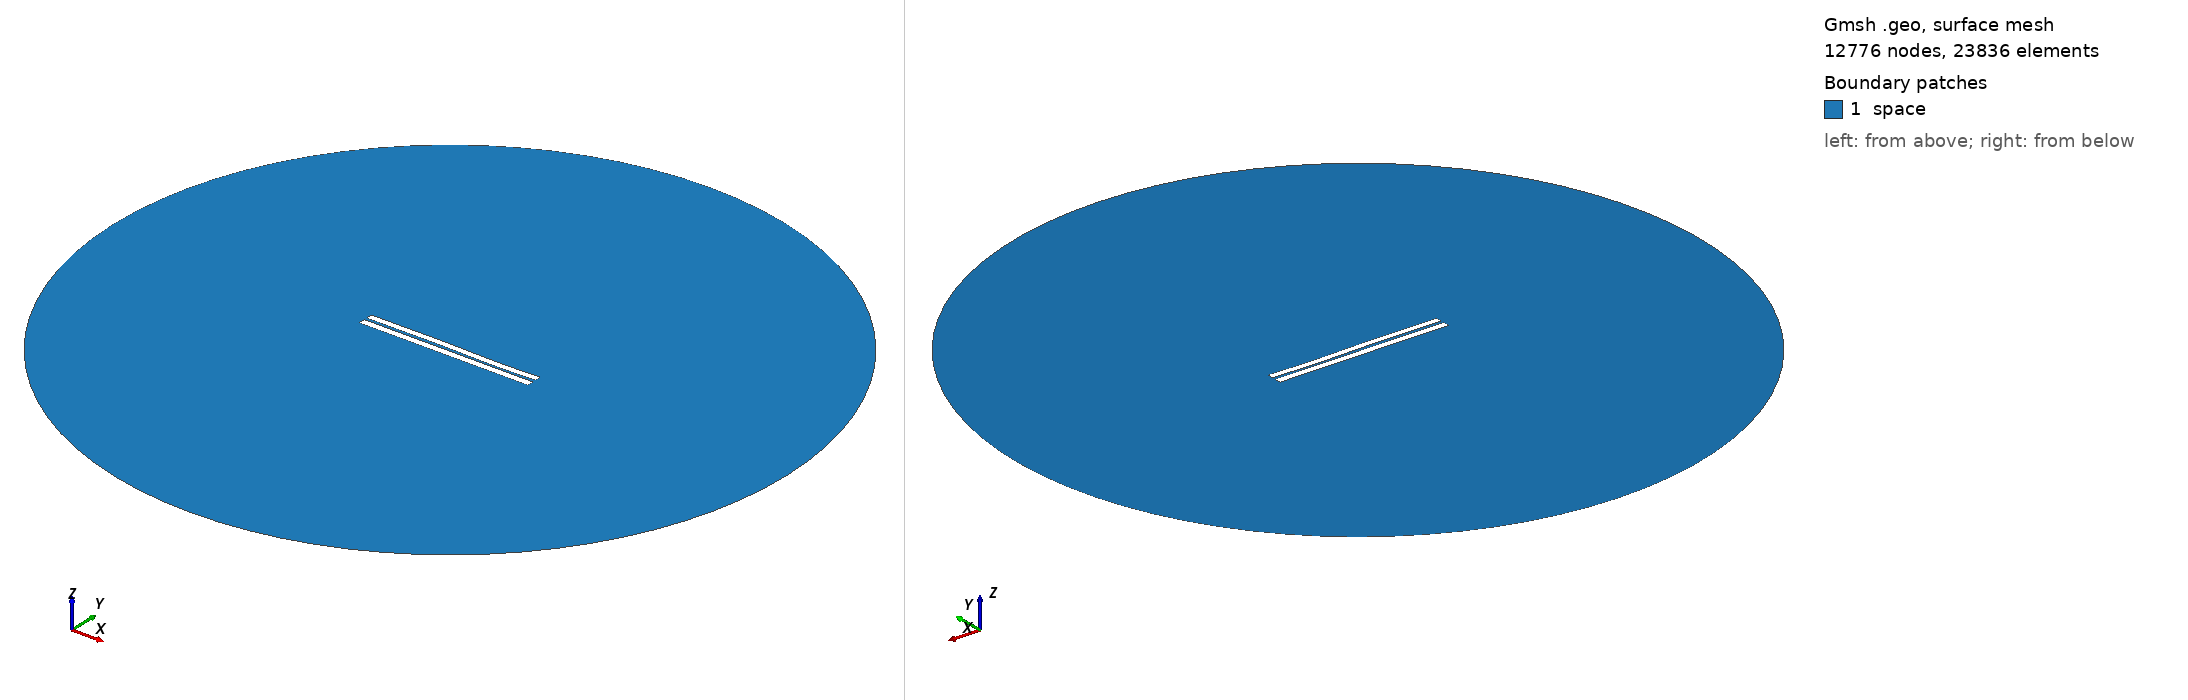

Gmsh geometry script, surface-meshed: 12776 nodes, 23836 surface elements. Boundary patches (legend numbers): 1 space. Left view from above one corner, right view from below the opposite corner. Legend entries are the model's physical surfaces. The drawing asked Gmsh for element sizes between 1% and 20% of the model's largest extent; the script's own settings can give other sizes.

=== 3197.geo (drawn) ===
//---------------------------------------
// Geometry kernel
//---------------------------------------

SetFactory("OpenCASCADE");



//---------------------------------------
// Parameters of the geometry
//---------------------------------------

// Overetch of the upper plate
overetch = 0.125;

// Distance between the plates
distance = 1.5;

// Discretization over the x axis (for the deformation)
nx = 50; 

// Length of the plate
L = 100 - overetch; 

// Number of modes
n = 4; 

// 1st mode coefficient
coeff(1) = -0.15;
beta(1) = 0.596864 * 3.1415926535 / L;

// 2nd mode coefficient
coeff(2) = 0.0;
beta(2) = 1.49418 * 3.1415926535 / L;

// 3rd mode coefficient
coeff(3) = 0.15;
beta(3) = 2.50025 * 3.1415926535 / L;

// 4th mode coefficient
coeff(4) = -0.075;
beta(4) = 3.49999 * 3.1415926535 / L;



//---------------------------------------
// Upper plate (deformed rectangle)
//---------------------------------------

// Coordiantes of the upper plate
xmin = -50;
xmax = 50 - overetch;

// Height of the upper plate
yheight = 4 - 2 * overetch;

// Indexes of the points
UpperID[] = {};
LowerID[] = {};
LeftID[] = {};
RightID[] = {};

// Point index
p = 1;

// Horizontal edges
For i In {1:nx}
    x = xmin + (i-1)*(xmax - xmin)/(nx-1);

    y_bottom = distance / 2 + overetch;
    For j In {1:n}
        C = (Cosh(beta(j)*L) + Cos(beta(j)*L)) / (Sinh(beta(j)*L) + Sin(beta(j)*L));
        y_bottom  = y_bottom + coeff(j) * (Cosh(beta(j)*(x+50)) - Cos(beta(j)*(x+50)) - C * (Sinh(beta(j)*(x+50)) - Sin(beta(j)*(x+50))));
    EndFor

    y_top = y_bottom + yheight;

    Point(p) = {x, y_top, 0, 1.0};
    UpperID[i] = p;
    p = p + 1;

    Point(p) = {x, y_bottom, 0, 1.0};
    LowerID[i] = p;
    p = p + 1;
EndFor

// Create point lists
UpperPts[] = {}; LowerPts[] = {};
For i In {1:nx}
  UpperPts[] += {UpperID[i]};
  LowerPts[] += {LowerID[i]};
EndFor

// Build splines
Spline(1) = {UpperPts[]};
Spline(2) = {LowerPts[]};
Line(3) = {LowerPts[nx-1], UpperPts[nx-1]};
Line(4) = {LowerPts[0], UpperPts[0]};

// Build the plane surface
Curve Loop(1) = {2, 3, -1, -4};
Plane Surface(1) = {1};



//---------------------------------------
// Lower plate (rectangle)
//---------------------------------------

// Vertices
Point(1001) = {-50, -1, 0, 1.0};
Point(1002) = { 50, -1, 0, 1.0};
Point(1003) = { 50,  -5, 0, 1.0};
Point(1004) = {-50,  -5, 0, 1.0};

// Edges
Line(5) = {1001, 1002};
Line(6) = {1002, 1003};
Line(7) = {1003, 1004};
Line(8) = {1004, 1001};

// Plane surface
Line Loop(2) = {5, 6, 7, 8};
Plane Surface(2) = {2}; 



//---------------------------------------
// Outer (fictious) boundary
//---------------------------------------

// Points
Point(1005) = {0, 0, 0};       // Center
Point(1006) = {200, 0, 0};     // Start point
Point(1007) = {0, 200, 0};     // 90 degrees
Point(1008) = {-200, 0, 0};    // 180 degrees
Point(1009) = {0, -200, 0};    // 270 degrees

// Circle arcs (each needs start, center, end)
Circle(9) = {1006, 1005, 1007};
Circle(10) = {1007, 1005, 1008};
Circle(11) = {1008, 1005, 1009};
Circle(12) = {1009, 1005, 1006};

// Plane surface for the entire domain
Curve Loop(3) = {9, 10, 11, 12};
Surface(3) = {3};

// Subtract the plates from the whole domain to obtain the actual domain where we want to solve the equations
BooleanDifference{ Surface{3}; Delete; }{ Surface{1}; Surface{2}; Delete; }




//---------------------------------------
// Transfinite Lines/Curves
//---------------------------------------

// Set the number of points on the boundaries
r = 7;

// Plates
Transfinite Curve {1, 2} = 50*r Using Progression 1;
Transfinite Curve {3, 4} = 2*r Using Progression 1;
Transfinite Line {5, 7} = 50*r Using Progression 1;
Transfinite Line {6, 8} = 2*r Using Progression 1;

// Outer boundary
Transfinite Line {9, 10, 11, 12} = 20 Using Progression 1;



//---------------------------------------
// Physical groups
//---------------------------------------                

// Physical curves (boundaries)
Physical Line("force_segment", 10) = {2};
Physical Line("upper_plate", 11) = {1, 3, 4};
Physical Line("lower_plate", 12) = {5, 6, 7, 8};
Physical Line("boundary", 20) = {9, 10, 11, 12};

// Physical Surfaces
Physical Surface("space", 30) = {3};



//---------------------------------------
// 6. Generate the Mesh
//---------------------------------------

// 2D mesh generation
Mesh 2;
